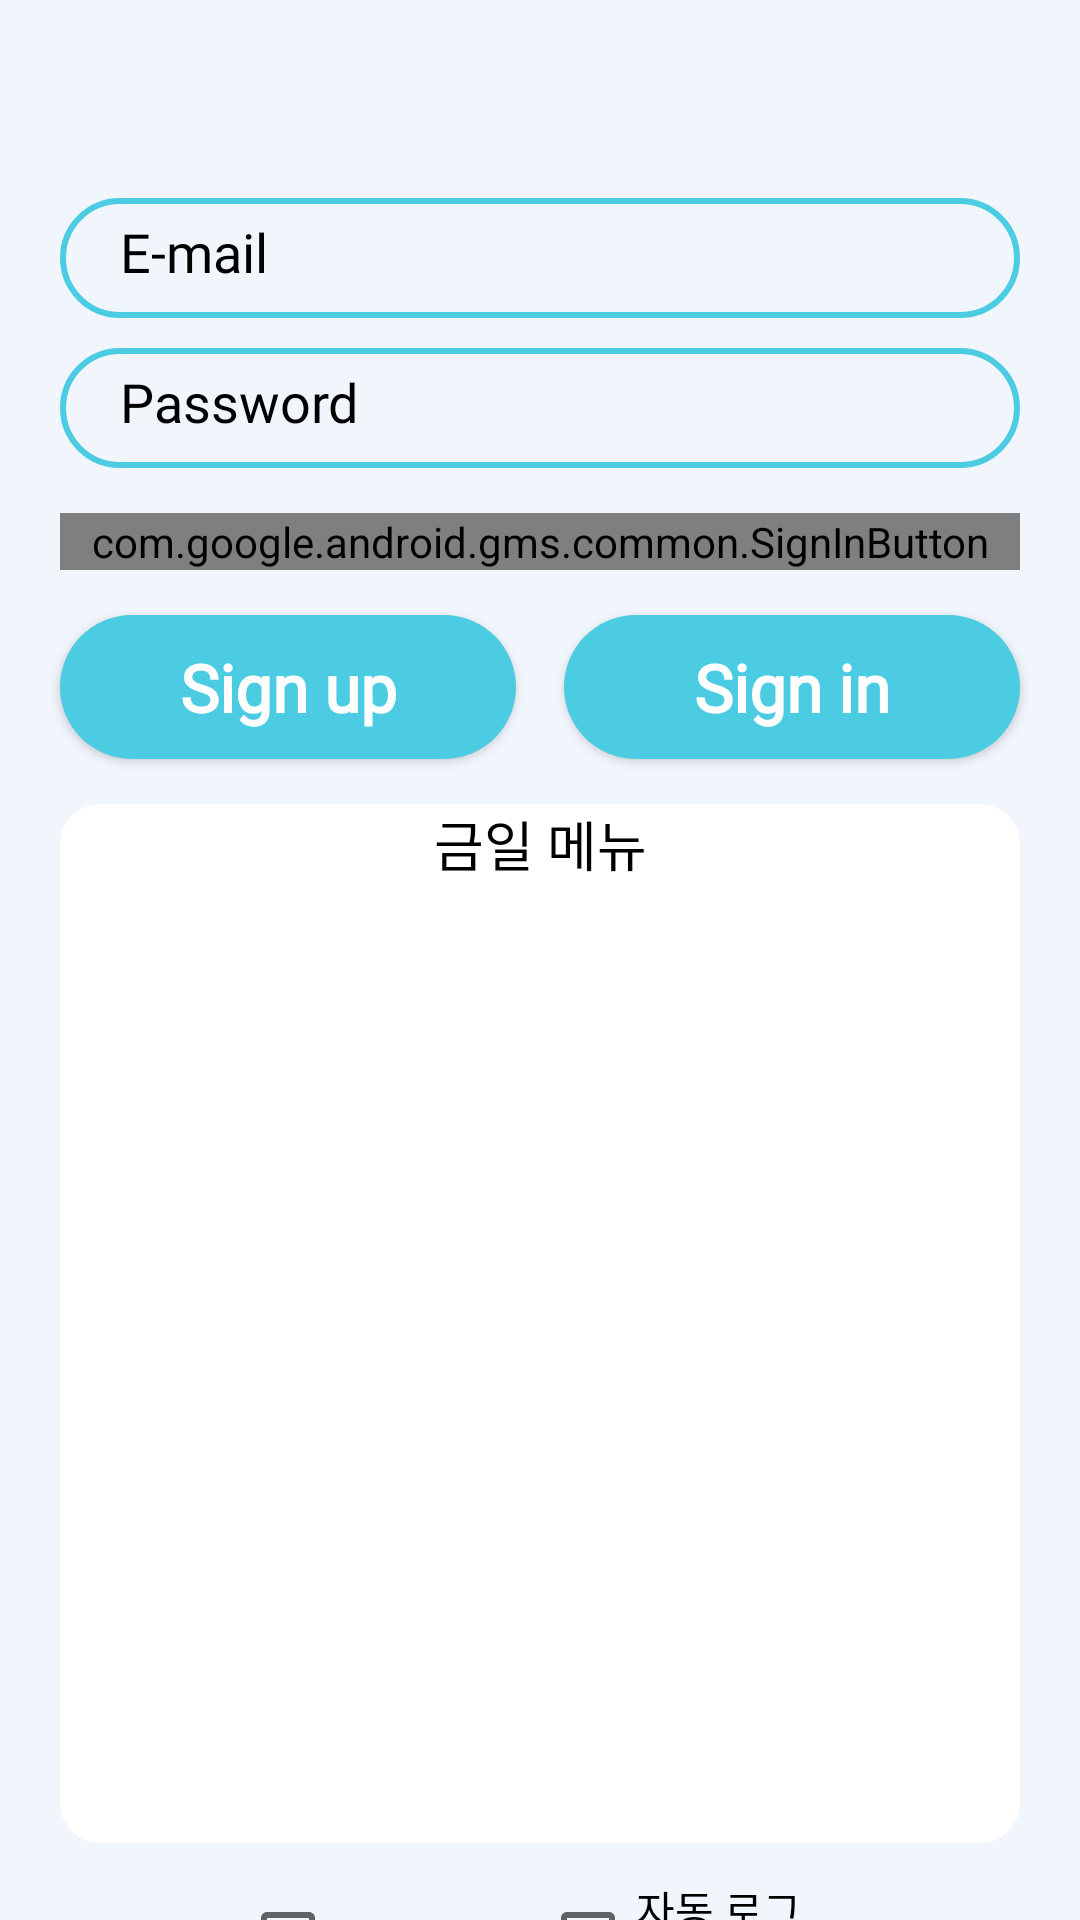

Android layout source for this screen:
<!-- AndroidManifest.xml: application theme Theme.Project -->
<!-- res/layout/login.xml -->
<?xml version="1.0" encoding="utf-8"?>
<androidx.constraintlayout.widget.ConstraintLayout xmlns:android="http://schemas.android.com/apk/res/android"
    xmlns:app="http://schemas.android.com/apk/res-auto"
    xmlns:tools="http://schemas.android.com/tools"
    android:layout_width="match_parent"
    android:layout_height="match_parent"
    android:background="@color/back_ground"
    >

    <androidx.constraintlayout.widget.ConstraintLayout
        android:layout_width="match_parent"
        android:layout_height="wrap_content"
        android:id="@+id/relative1"
        app:layout_constraintEnd_toEndOf="parent"
        app:layout_constraintStart_toStartOf="parent"
        app:layout_constraintTop_toTopOf="parent"
        >

        <androidx.appcompat.widget.Toolbar
            android:id="@+id/toolbar"
            android:layout_width="match_parent"
            android:layout_height="?attr/actionBarSize"
            android:background="@color/back_ground"
            android:theme="@style/ThemeOverlay.AppCompat.Dark"
            app:layout_constraintEnd_toEndOf="parent"
            tools:ignore="MissingConstraints"
            tools:layout_editor_absoluteY="0dp">


            <TextView
                android:id="@+id/toolbar_title"
                android:layout_width="200dp"
                android:layout_height="wrap_content"
                android:layout_gravity="center"
                android:fontFamily="@font/apple_m"
                android:gravity="center"
                android:textColor="#000000"
                android:textSize="24sp" />




        </androidx.appcompat.widget.Toolbar>

    </androidx.constraintlayout.widget.ConstraintLayout>

    <EditText
        android:id="@+id/et_ID"
        android:layout_width="match_parent"
        android:layout_height="40dp"
        android:layout_marginHorizontal="20dp"
        android:layout_marginTop="10dp"
        android:background="@drawable/rounded_border"
        android:ems="10"
        android:textColorHint="@color/black"
        android:paddingLeft="20dp"
        android:hint="E-mail"
        android:textColor="@color/black"
        android:fontFamily="@font/apple_m"
        android:inputType="textEmailAddress"
        app:layout_constraintEnd_toEndOf="parent"
        app:layout_constraintStart_toStartOf="parent"
        app:layout_constraintTop_toBottomOf="@id/relative1"

        />

    <EditText
        android:id="@+id/et_pw"
        android:layout_width="match_parent"
        android:layout_height="40dp"
        android:layout_marginHorizontal="20dp"
        android:layout_marginTop="10dp"
        android:background="@drawable/rounded_border"
        android:ems="10"
        android:textColor="@color/black"
        android:textColorHint="@color/black"
        android:paddingLeft="20dp"
        android:hint="Password"
        android:fontFamily="@font/apple_m"
        android:inputType="textPassword"
        app:layout_constraintEnd_toEndOf="parent"
        app:layout_constraintStart_toStartOf="parent"
        app:layout_constraintTop_toBottomOf="@+id/et_ID" />


    <androidx.appcompat.widget.AppCompatButton
        android:id="@+id/btn_login"
        android:layout_width="0dp"
        android:layout_height="wrap_content"
        android:layout_marginStart="8dp"
        android:layout_marginTop="15dp"

        android:background="@drawable/blue_button"
        android:fontFamily="@font/apple_m"
        android:text="Sign in"
        android:textAllCaps="false"
        android:textColor="@android:color/white"
        android:textSize="22sp"
        android:textStyle="bold"
        app:layout_constraintEnd_toEndOf="@+id/googleLogin"
        app:layout_constraintHorizontal_weight="1"
        app:layout_constraintStart_toEndOf="@id/btn_register"
        app:layout_constraintTop_toBottomOf="@+id/googleLogin" />

    <Button
        android:id="@+id/btn_register"
        android:layout_width="0dp"
        android:layout_height="wrap_content"
        android:layout_marginEnd="8dp"

        android:background="@drawable/blue_button"
        android:fontFamily="@font/apple_m"
        android:text="Sign up"
        android:textAllCaps="false"
        android:textColor="@android:color/white"
        android:textSize="22sp"
        android:textStyle="bold"
        app:layout_constraintBottom_toBottomOf="@+id/btn_login"
        app:layout_constraintEnd_toStartOf="@+id/btn_login"
        app:layout_constraintHorizontal_weight="1"
        app:layout_constraintStart_toStartOf="@+id/googleLogin"
        app:layout_constraintTop_toTopOf="@+id/btn_login"
        app:layout_constraintVertical_bias="0.0" />

    <com.google.android.gms.common.SignInButton
        android:id="@+id/googleLogin"
        android:layout_width="0dp"
        android:layout_height="wrap_content"
        android:layout_marginTop="15dp"
        app:buttonSize="icon_only"
        app:layout_constraintEnd_toEndOf="@+id/et_pw"

        app:layout_constraintStart_toStartOf="@+id/et_pw"
        app:layout_constraintTop_toBottomOf="@+id/et_pw" />

    <CheckBox
        android:id="@+id/cb_auto"
        android:layout_width="0dp"
        android:layout_height="wrap_content"
        android:layout_marginTop="16dp"
        android:layout_marginEnd="80dp"
        android:fontFamily="@font/apple_m"
        android:text="자동 로그인"
        app:layout_constraintBottom_toBottomOf="@+id/cb_saveID"
        app:layout_constraintEnd_toEndOf="parent"
        app:layout_constraintStart_toEndOf="@id/cb_saveID"
        app:layout_constraintTop_toBottomOf="@+id/login_menu" />

    <CheckBox
        android:id="@+id/cb_saveID"
        android:layout_width="0dp"
        android:layout_height="wrap_content"
        android:layout_marginStart="80dp"
        android:layout_marginTop="16dp"
        android:fontFamily="@font/apple_m"
        android:text="ID 저장"
        app:layout_constraintEnd_toStartOf="@+id/cb_auto"
        app:layout_constraintStart_toStartOf="parent"
        app:layout_constraintTop_toBottomOf="@+id/login_menu" />

    <TextView
        android:id="@+id/login_menu"
        android:layout_width="0dp"
        android:layout_height="320dp"
        android:background="@drawable/menu_textview_botton"
        android:ems="10"
        android:fontFamily="@font/apple_m"
        android:gravity="start|top"
        android:inputType="textMultiLine"
        android:lines="10"
        android:paddingLeft="20dp"

        android:textColor="@color/black"
        android:textSize="18sp"
        app:layout_constraintEnd_toEndOf="@+id/btn_login"
        app:layout_constraintStart_toStartOf="@+id/btn_register"
        app:layout_constraintTop_toBottomOf="@+id/textView2" />

    <TextView
        android:id="@+id/textView2"
        android:layout_width="0dp"
        android:layout_height="wrap_content"
        android:layout_marginTop="15dp"
        android:background="@drawable/menu_textview_top"

        android:fontFamily="@font/apple_h"
        android:gravity="center"
        android:text="금일 메뉴"
        android:textColor="@color/black"
        android:textSize="18sp"
        app:layout_constraintEnd_toEndOf="@+id/login_menu"
        app:layout_constraintStart_toStartOf="@+id/login_menu"
        app:layout_constraintTop_toBottomOf="@+id/btn_register" />


</androidx.constraintlayout.widget.ConstraintLayout>
<!-- resources referenced by this layout -->
<resources>
  <color name="back_ground">#F0F6FC</color>
  <color name="black">#FF000000</color>
  <!-- drawable blue_button (drawable) -->
  <?xml version="1.0" encoding="utf-8"?>
  <shape xmlns:android="http://schemas.android.com/apk/res/android"
      android:shape="rectangle">
      <corners android:radius="999dp" />
      <solid android:color="@color/line" />
  
  
  </shape>
  <!-- drawable menu_textview_botton (drawable) -->
  <?xml version="1.0" encoding="utf-8"?>
  <shape xmlns:android="http://schemas.android.com/apk/res/android">
      <solid android:color="#FFFFFF"/>
      <corners
          android:bottomRightRadius="40px"
          android:bottomLeftRadius="40px"/>
  </shape>
  <!-- drawable menu_textview_top (drawable) -->
  <?xml version="1.0" encoding="utf-8"?>
  <shape xmlns:android="http://schemas.android.com/apk/res/android">
      <solid android:color="#FFFFFF"/>
      <corners
          android:topRightRadius="40px"
          android:topLeftRadius="40px"/>
  </shape>
  <!-- drawable rounded_border (drawable) -->
  <?xml version="1.0" encoding="utf-8"?>
  <shape xmlns:android="http://schemas.android.com/apk/res/android"
      android:shape="rectangle">
      <solid android:color="?colorSurface" />
      <corners android:radius="999dp" />
      <stroke
          android:width="2dp"
          android:color="@color/line" />
      <padding
          android:bottom="10dp"
          android:left="20dp"
          android:right="20dp"
          android:top="10dp" />
  </shape>
  <style name="Theme.Project" parent="Theme.AppCompat.Light">
          
          <item name="windowNoTitle">true</item>
          <item name="colorPrimary">@color/purple_500</item>
          <item name="colorPrimaryVariant">@color/purple_700</item>
          <item name="colorOnPrimary">@color/white</item>
          
          <item name="colorSecondary">@color/teal_200</item>
          <item name="colorSecondaryVariant">@color/teal_700</item>
          <item name="colorOnSecondary">@color/black</item>
          
          <item name="android:statusBarColor" tools:targetApi="l">?attr/colorPrimaryVariant</item>
          
      </style>
  <color name="line">#4BCCE2</color>
  <color name="purple_500">#FF6200EE</color>
  <color name="purple_700">#FF3700B3</color>
  <color name="white">#FFFFFFFF</color>
  <color name="teal_200">#FF03DAC5</color>
  <color name="teal_700">#FF018786</color>
</resources>
